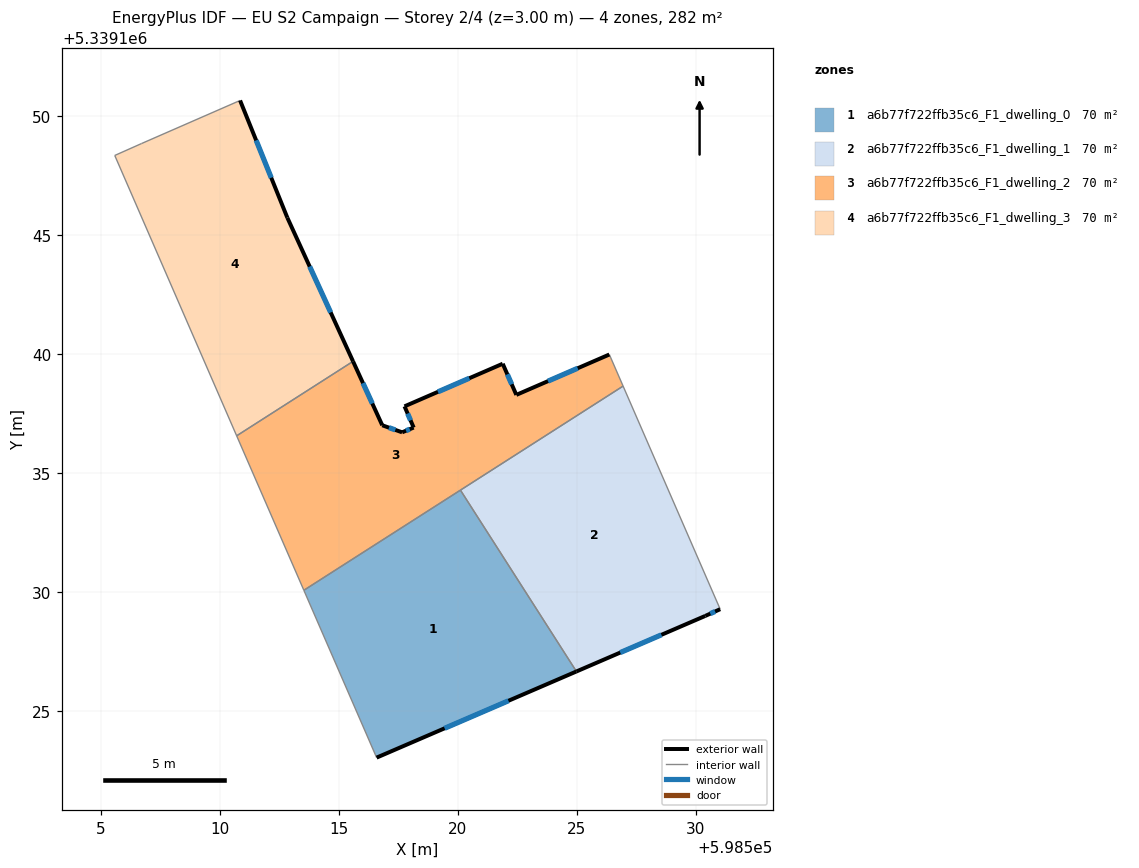
=== STOREY PLAN SPEC (per zone: floor XY polygon, exterior-wall plan segments, windows/doors) ===
zone 1: a6b77f722ffb35c6_F1_dwelling_0  (70.4 m²)
  floor: (598520.11, 5339134.29) (598524.98, 5339126.67) (598516.58, 5339123.04) (598513.53, 5339130.08)
  exterior wall: (598516.58, 5339123.04) – (598524.98, 5339126.67)  [9.1 m]
    window: (598519.44, 5339124.28) – (598522.13, 5339125.43)  [2.8 m²]
  interior walls: 3
zone 2: a6b77f722ffb35c6_F1_dwelling_1  (70.4 m²)
  floor: (598526.95, 5339138.66) (598531.01, 5339129.33) (598531.03, 5339129.28) (598530.40, 5339129.00) (598524.98, 5339126.67) (598520.11, 5339134.29)
  exterior wall: (598530.40, 5339129.00) – (598531.03, 5339129.28)  [0.7 m]
    window: (598530.61, 5339129.10) – (598530.82, 5339129.19)  [0.2 m²]
  exterior wall: (598524.98, 5339126.67) – (598530.40, 5339129.00)  [5.9 m]
    window: (598526.83, 5339127.46) – (598528.56, 5339128.21)  [1.8 m²]
  interior walls: 4
zone 3: a6b77f722ffb35c6_F1_dwelling_2  (70.4 m²)
  floor: (598526.37, 5339139.99) (598526.95, 5339138.66) (598513.53, 5339130.08) (598510.70, 5339136.57) (598515.59, 5339139.70) (598516.82, 5339137.01) (598517.66, 5339136.72) (598518.14, 5339136.92) (598517.76, 5339137.81) (598521.89, 5339139.60) (598522.46, 5339138.29)
  exterior wall: (598522.46, 5339138.29) – (598521.89, 5339139.60)  [1.4 m]
    window: (598522.26, 5339138.74) – (598522.08, 5339139.16)  [0.4 m²]
  exterior wall: (598526.37, 5339139.99) – (598522.46, 5339138.29)  [4.3 m]
    window: (598525.04, 5339139.41) – (598523.79, 5339138.87)  [1.3 m²]
  exterior wall: (598516.82, 5339137.01) – (598515.59, 5339139.70)  [3.0 m]
    window: (598516.40, 5339137.93) – (598516.01, 5339138.79)  [0.9 m²]
  exterior wall: (598517.66, 5339136.72) – (598516.82, 5339137.01)  [0.9 m]
    window: (598517.37, 5339136.82) – (598517.11, 5339136.91)  [0.3 m²]
  exterior wall: (598518.14, 5339136.92) – (598517.66, 5339136.72)  [0.5 m]
    window: (598517.98, 5339136.85) – (598517.82, 5339136.79)  [0.2 m²]
  exterior wall: (598517.76, 5339137.81) – (598518.14, 5339136.92)  [1.0 m]
    window: (598517.89, 5339137.51) – (598518.01, 5339137.22)  [0.3 m²]
  exterior wall: (598521.89, 5339139.60) – (598517.76, 5339137.81)  [4.5 m]
    window: (598520.48, 5339138.99) – (598519.16, 5339138.42)  [1.4 m²]
  interior walls: 5
zone 4: a6b77f722ffb35c6_F1_dwelling_3  (70.5 m²)
  floor: (598510.84, 5339150.67) (598512.83, 5339145.74) (598515.59, 5339139.70) (598510.70, 5339136.57) (598505.58, 5339148.36) (598506.70, 5339148.86)
  exterior wall: (598512.83, 5339145.74) – (598510.84, 5339150.67)  [5.3 m]
    window: (598512.16, 5339147.42) – (598511.52, 5339148.99)  [1.6 m²]
  exterior wall: (598515.59, 5339139.70) – (598512.83, 5339145.74)  [6.6 m]
    window: (598514.65, 5339141.76) – (598513.77, 5339143.69)  [2.0 m²]
  interior walls: 4

=== DERIVED (storey summary) ===
Building: EU S2 Campaign
Storey: 2 of 4  (floor level z = 3.00 m)
Storey gross floor area: 281.8 m²
Zones on this storey: 4
  - a6b77f722ffb35c6_F1_dwelling_0: floor 70.4 m²; exterior wall 9.1 m (27.4 m²); 1 window(s) 2.8 m²; WWR 10.2%
  - a6b77f722ffb35c6_F1_dwelling_1: floor 70.4 m²; exterior wall 6.6 m (19.8 m²); 2 window(s) 2.0 m²; WWR 10.2%
  - a6b77f722ffb35c6_F1_dwelling_2: floor 70.4 m²; exterior wall 15.5 m (46.6 m²); 7 window(s) 4.8 m²; WWR 10.2%
  - a6b77f722ffb35c6_F1_dwelling_3: floor 70.5 m²; exterior wall 12.0 m (35.9 m²); 2 window(s) 3.7 m²; WWR 10.2%
Zone adjacency (shared interzone walls):
  - a6b77f722ffb35c6_F1_dwelling_0 ↔ a6b77f722ffb35c6_F1_dwelling_1
  - a6b77f722ffb35c6_F1_dwelling_0 ↔ a6b77f722ffb35c6_F1_dwelling_2
  - a6b77f722ffb35c6_F1_dwelling_1 ↔ a6b77f722ffb35c6_F1_dwelling_2
  - a6b77f722ffb35c6_F1_dwelling_2 ↔ a6b77f722ffb35c6_F1_dwelling_3